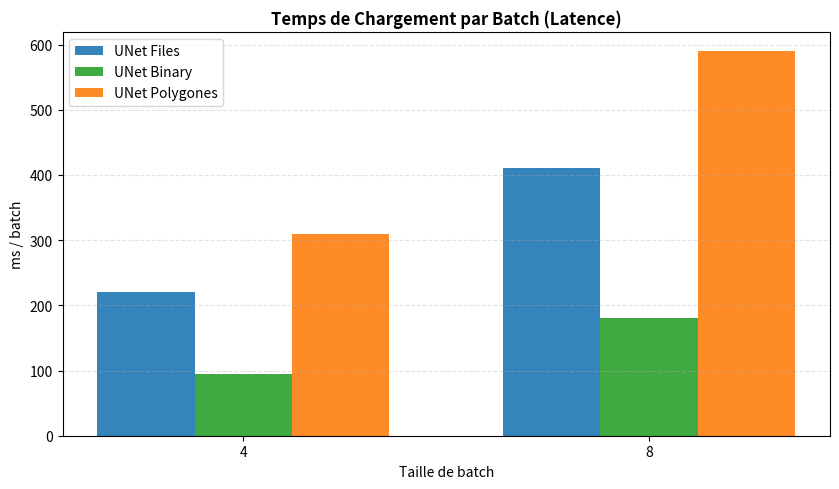
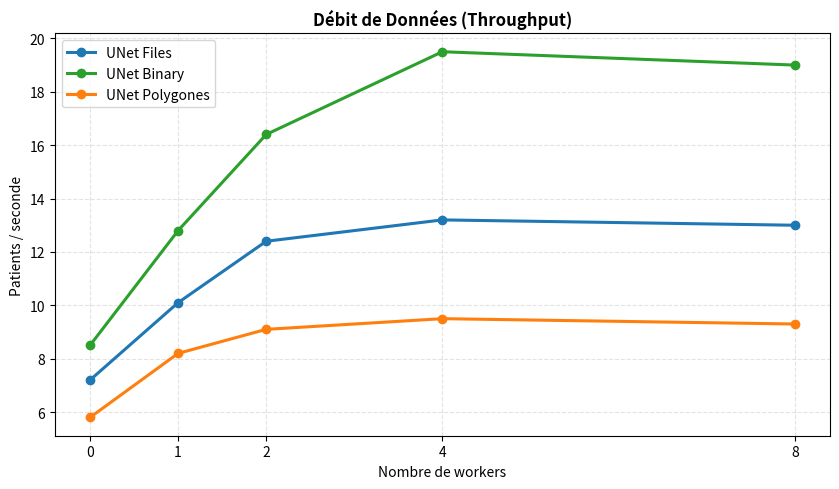
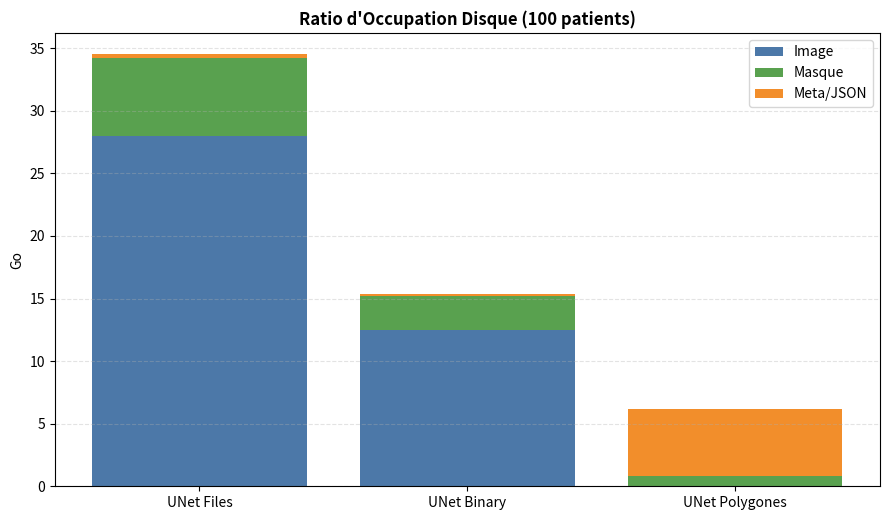
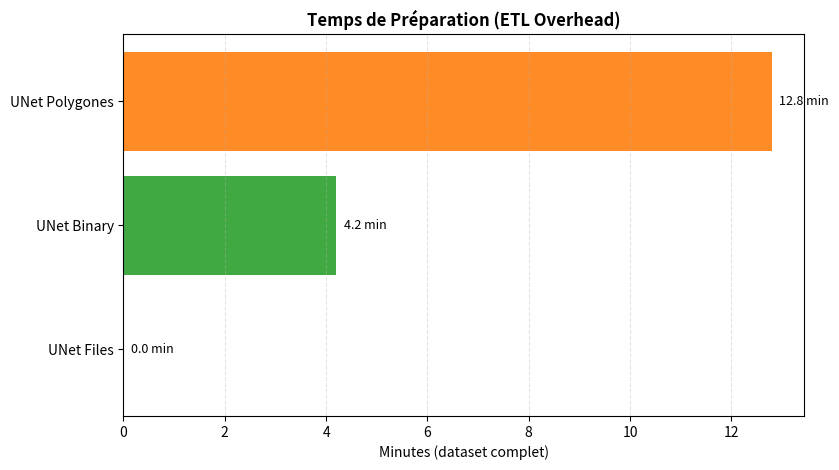

Python code for these plots, in order:
import argparse
import json
import os
from typing import Dict, List

import matplotlib.pyplot as plt
import numpy as np


DEFAULT_DATA = {
    "strategies": ["UNet Files", "UNet Binary", "UNet Polygones"],
    "latency_ms_per_batch": {
        "batch_sizes": [4, 8],
        "UNet Files": [220, 410],
        "UNet Binary": [95, 180],
        "UNet Polygones": [310, 590],
    },
    "throughput_patients_per_sec": {
        "workers": [0, 1, 2, 4, 8],
        "UNet Files": [7.2, 10.1, 12.4, 13.2, 13.0],
        "UNet Binary": [8.5, 12.8, 16.4, 19.5, 19.0],
        "UNet Polygones": [5.8, 8.2, 9.1, 9.5, 9.3],
    },
    "disk_occupancy_gb_for_100_patients": {
        "UNet Files": {"image": 28.0, "mask": 6.2, "meta": 0.3},
        "UNet Binary": {"image": 12.5, "mask": 2.7, "meta": 0.2},
        "UNet Polygones": {"image": 0.0, "mask": 0.8, "meta": 5.4},
    },
    "etl_overhead_minutes": {
        "UNet Files": 0.0,
        "UNet Binary": 4.2,
        "UNet Polygones": 12.8,
    },
}


COLORS = {
    "UNet Files": "#1f77b4",
    "UNet Binary": "#2ca02c",
    "UNet Polygones": "#ff7f0e",
}


def load_data(path: str) -> Dict:
    if not path:
        return DEFAULT_DATA
    with open(path, "r", encoding="utf-8") as f:
        return json.load(f)


def _strategy_name_map(name: str) -> str:
    key = name.strip().lower()
    if "files" in key:
        return "UNet Files"
    if "binaire" in key or "binary" in key:
        return "UNet Binary"
    if "polygon" in key:
        return "UNet Polygones"
    return name


def build_real_data_from_benchmark(benchmark: Dict) -> Dict:
    stats = benchmark.get("stats", {})
    population_times = benchmark.get("population_times", {})
    workers_results = benchmark.get("workers_results", {})

    strategies = ["UNet Files", "UNet Binary", "UNet Polygones"]
    latency_ms_per_batch = {"batch_sizes": [1]}

    tmp_latency: Dict[str, float] = {}
    for raw_name, raw_stats in stats.items():
        mapped = _strategy_name_map(raw_name)
        io_info = raw_stats.get("io_preprocess_time", {})
        median_s = io_info.get("median")
        if median_s is not None:
            tmp_latency[mapped] = float(median_s) * 1000.0

    for s in strategies:
        if s in tmp_latency:
            latency_ms_per_batch[s] = [tmp_latency[s]]

    throughput = None
    if workers_results:
        worker_set = set()
        parsed: Dict[str, Dict[int, float]] = {}
        for raw_name, per_worker in workers_results.items():
            mapped = _strategy_name_map(raw_name)
            parsed[mapped] = {}
            for k, epoch_time_s in per_worker.items():
                worker = int(k)
                worker_set.add(worker)
                epoch_time = float(epoch_time_s)
                parsed[mapped][worker] = 0.0 if epoch_time <= 0 else 1.0 / epoch_time

        workers = sorted(worker_set)
        throughput = {"workers": workers}
        for s in strategies:
            if s in parsed:
                throughput[s] = [parsed[s].get(w, float("nan")) for w in workers]

    etl_overhead = None
    if population_times:
        etl_overhead = {}
        for raw_name, sec in population_times.items():
            mapped = _strategy_name_map(raw_name)
            if sec is not None:
                etl_overhead[mapped] = float(sec) / 60.0

    data = {
        "strategies": strategies,
        "latency_ms_per_batch": latency_ms_per_batch,
    }
    if throughput is not None:
        data["throughput_patients_per_sec"] = throughput
    if etl_overhead is not None:
        data["etl_overhead_minutes"] = etl_overhead

    return data


def validate_real_data(data: Dict) -> None:
    missing = []

    lat = data.get("latency_ms_per_batch", {})
    if not lat or not lat.get("batch_sizes"):
        missing.append("KPI1 latency_ms_per_batch")

    thr = data.get("throughput_patients_per_sec")
    if not thr or not thr.get("workers"):
        missing.append("KPI2 throughput_patients_per_sec")

    occ = data.get("disk_occupancy_gb_for_100_patients")
    if not occ:
        missing.append("KPI3 disk_occupancy_gb_for_100_patients")

    etl = data.get("etl_overhead_minutes")
    if not etl:
        missing.append("KPI4 etl_overhead_minutes")

    if missing:
        raise ValueError(
            "Real-only mode requires measured metrics for all KPIs. Missing: "
            + ", ".join(missing)
        )


def save_fig(fig: plt.Figure, out_path: str) -> None:
    os.makedirs(os.path.dirname(out_path) or ".", exist_ok=True)
    fig.tight_layout()
    fig.savefig(out_path, dpi=180, bbox_inches="tight")
    plt.close(fig)
    print(f"[saved] {out_path}")


def plot_latency(data: Dict, outdir: str) -> None:
    lat = data["latency_ms_per_batch"]
    batch_sizes = lat["batch_sizes"]
    strategies = data["strategies"]

    x = np.arange(len(batch_sizes))
    width = 0.24

    fig, ax = plt.subplots(figsize=(8.5, 5))
    for i, name in enumerate(strategies):
        vals = lat[name]
        ax.bar(x + (i - 1) * width, vals, width=width, label=name, color=COLORS[name], alpha=0.9)

    ax.set_title("Temps de Chargement par Batch (Latence)", fontweight="bold")
    ax.set_xlabel("Taille de batch")
    ax.set_ylabel("ms / batch")
    ax.set_xticks(x)
    ax.set_xticklabels([str(b) for b in batch_sizes])
    ax.grid(axis="y", linestyle="--", alpha=0.35)
    ax.legend()

    save_fig(fig, os.path.join(outdir, "kpi_1_latency_ms_per_batch.png"))


def plot_throughput(data: Dict, outdir: str) -> None:
    thr = data["throughput_patients_per_sec"]
    workers = thr["workers"]
    strategies = data["strategies"]

    fig, ax = plt.subplots(figsize=(8.5, 5))
    for name in strategies:
        ax.plot(workers, thr[name], marker="o", linewidth=2.2, label=name, color=COLORS[name])

    ax.set_title("Débit de Données (Throughput)", fontweight="bold")
    ax.set_xlabel("Nombre de workers")
    ax.set_ylabel("Patients / seconde")
    ax.set_xticks(workers)
    ax.grid(linestyle="--", alpha=0.35)
    ax.legend()

    save_fig(fig, os.path.join(outdir, "kpi_2_throughput_patients_per_sec.png"))


def plot_disk_occupancy(data: Dict, outdir: str) -> None:
    occ = data["disk_occupancy_gb_for_100_patients"]
    strategies = data["strategies"]

    image_vals = np.array([occ[s]["image"] for s in strategies], dtype=np.float64)
    mask_vals = np.array([occ[s]["mask"] for s in strategies], dtype=np.float64)
    meta_vals = np.array([occ[s]["meta"] for s in strategies], dtype=np.float64)

    x = np.arange(len(strategies))
    fig, ax = plt.subplots(figsize=(9, 5.3))

    ax.bar(x, image_vals, label="Image", color="#4C78A8")
    ax.bar(x, mask_vals, bottom=image_vals, label="Masque", color="#59A14F")
    ax.bar(x, meta_vals, bottom=image_vals + mask_vals, label="Meta/JSON", color="#F28E2B")

    ax.set_title("Ratio d'Occupation Disque (100 patients)", fontweight="bold")
    ax.set_ylabel("Go")
    ax.set_xticks(x)
    ax.set_xticklabels(strategies)
    ax.grid(axis="y", linestyle="--", alpha=0.35)
    ax.legend()

    save_fig(fig, os.path.join(outdir, "kpi_3_disk_occupancy_gb.png"))


def plot_etl_overhead(data: Dict, outdir: str) -> None:
    etl = data["etl_overhead_minutes"]
    strategies = data["strategies"]

    vals = [etl[s] for s in strategies]
    y = np.arange(len(strategies))

    fig, ax = plt.subplots(figsize=(8.5, 4.8))
    bars = ax.barh(y, vals, color=[COLORS[s] for s in strategies], alpha=0.9)

    for b, v in zip(bars, vals):
        ax.text(v + 0.15, b.get_y() + b.get_height() / 2, f"{v:.1f} min", va="center", fontsize=9)

    ax.set_title("Temps de Préparation (ETL Overhead)", fontweight="bold")
    ax.set_xlabel("Minutes (dataset complet)")
    ax.set_yticks(y)
    ax.set_yticklabels(strategies)
    ax.grid(axis="x", linestyle="--", alpha=0.35)

    save_fig(fig, os.path.join(outdir, "kpi_4_etl_overhead_minutes.png"))


def main() -> None:
    parser = argparse.ArgumentParser(description="Génère 4 graphes KPI pour les stratégies Files/Binary/Polygones")
    parser.add_argument("--data-json", default="", help="Chemin JSON des métriques (optionnel)")
    parser.add_argument(
        "--benchmark-json",
        default="benchmark_results.json",
        help="Benchmark JSON (used for real-only extraction)",
    )
    parser.add_argument(
        "--real-only",
        action="store_true",
        help="Use measured values only and fail if any KPI is missing",
    )
    parser.add_argument("--outdir", default="Graphs", help="Dossier de sortie des figures")
    args = parser.parse_args()

    if args.real_only:
        if args.data_json:
            data = load_data(args.data_json)
        else:
            benchmark = load_data(args.benchmark_json)
            data = build_real_data_from_benchmark(benchmark)
        validate_real_data(data)
    else:
        data = load_data(args.data_json)

    os.makedirs(args.outdir, exist_ok=True)

    plot_latency(data, args.outdir)
    plot_throughput(data, args.outdir)
    plot_disk_occupancy(data, args.outdir)
    plot_etl_overhead(data, args.outdir)


if __name__ == "__main__":
    main()
